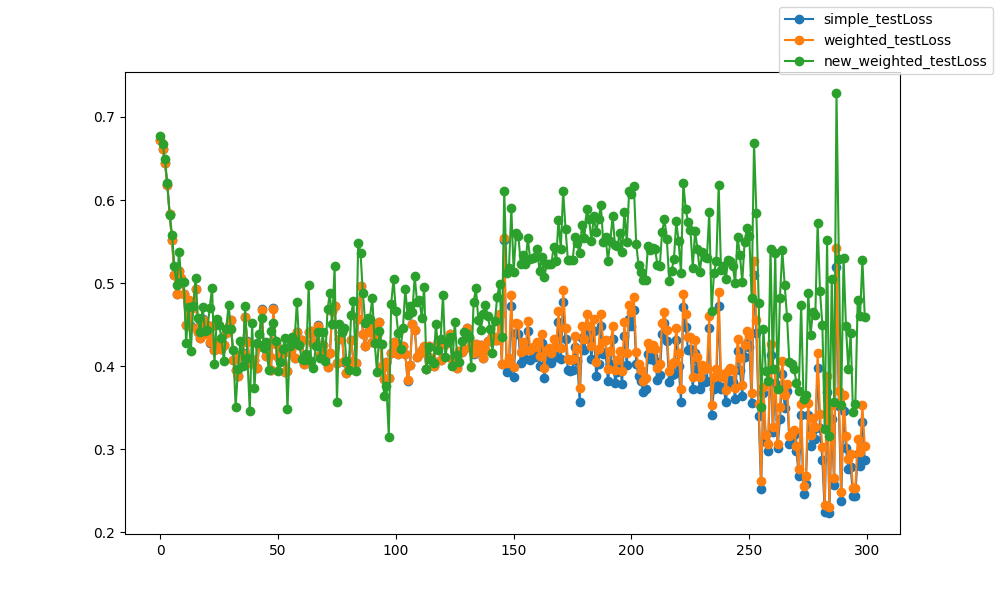

Source data for this figure (header and first rows):
epoch, epoch, simple_testLoss, weighted_testLoss, new_weighted_testLoss
0, 0, 0.6725, 0.6725, 0.677
1, 1, 0.6614, 0.6614, 0.6675
2, 2, 0.6447, 0.6447, 0.6497
3, 3, 0.6184, 0.6185, 0.6199
4, 4, 0.5831, 0.5832, 0.5823
5, 5, 0.5517, 0.5517, 0.5585
6, 6, 0.5098, 0.51, 0.5202
7, 7, 0.4872, 0.4873, 0.4977
8, 8, 0.5141, 0.5148, 0.5377
9, 9, 0.5055, 0.5058, 0.5015
10, 10, 0.4865, 0.4867, 0.5015
11, 11, 0.45, 0.4498, 0.4283
12, 12, 0.4788, 0.4794, 0.4708
13, 13, 0.4482, 0.447, 0.4183
14, 14, 0.4708, 0.4704, 0.4728
15, 15, 0.4932, 0.493, 0.5058
16, 16, 0.4414, 0.4407, 0.4577
17, 17, 0.4343, 0.4336, 0.4409
18, 18, 0.4563, 0.456, 0.4714
19, 19, 0.4396, 0.4393, 0.4424
20, 20, 0.4498, 0.4497, 0.4436
21, 21, 0.4282, 0.4286, 0.4704
22, 22, 0.4478, 0.4478, 0.4943
23, 23, 0.4198, 0.4195, 0.4026
24, 24, 0.4269, 0.427, 0.4573
25, 25, 0.4292, 0.4296, 0.4494
26, 26, 0.4209, 0.421, 0.4342
27, 27, 0.4257, 0.425, 0.4068
28, 28, 0.4399, 0.4402, 0.4444
29, 29, 0.449, 0.4486, 0.4738
30, 30, 0.4557, 0.4556, 0.4448
31, 31, 0.4075, 0.4074, 0.4194
32, 32, 0.3958, 0.3955, 0.351
33, 33, 0.3884, 0.3882, 0.397
34, 34, 0.413, 0.413, 0.4303
35, 35, 0.4156, 0.4151, 0.4005
36, 36, 0.4587, 0.4589, 0.473
37, 37, 0.43, 0.4297, 0.41
38, 38, 0.4038, 0.4036, 0.3464
39, 39, 0.4054, 0.406, 0.4519
40, 40, 0.408, 0.4079, 0.3736
41, 41, 0.3982, 0.3984, 0.4274
42, 42, 0.4241, 0.4244, 0.4387
43, 43, 0.4683, 0.4682, 0.4585
44, 44, 0.4229, 0.4227, 0.4214
45, 45, 0.4125, 0.4124, 0.429
46, 46, 0.4129, 0.4127, 0.3957
47, 47, 0.395, 0.3953, 0.4422
48, 48, 0.4698, 0.4694, 0.452
49, 49, 0.4267, 0.4266, 0.4309
50, 50, 0.4111, 0.411, 0.3939
51, 51, 0.4177, 0.4176, 0.4053
52, 52, 0.4159, 0.4159, 0.4212
53, 53, 0.3933, 0.3932, 0.4334
54, 54, 0.3939, 0.3937, 0.3483
55, 55, 0.4169, 0.4169, 0.4239
56, 56, 0.432, 0.4319, 0.4349
57, 57, 0.41, 0.4099, 0.4299
58, 58, 0.4414, 0.4416, 0.4777
59, 59, 0.4261, 0.4257, 0.4254
... 240 more rows
